Labelled photos from "rice_leaf_diseases_split", an image-classification folder in SandeepMaurya7247/Agriculture-disease-detection. The possible labels are: controlled leaf, diseased leaf.

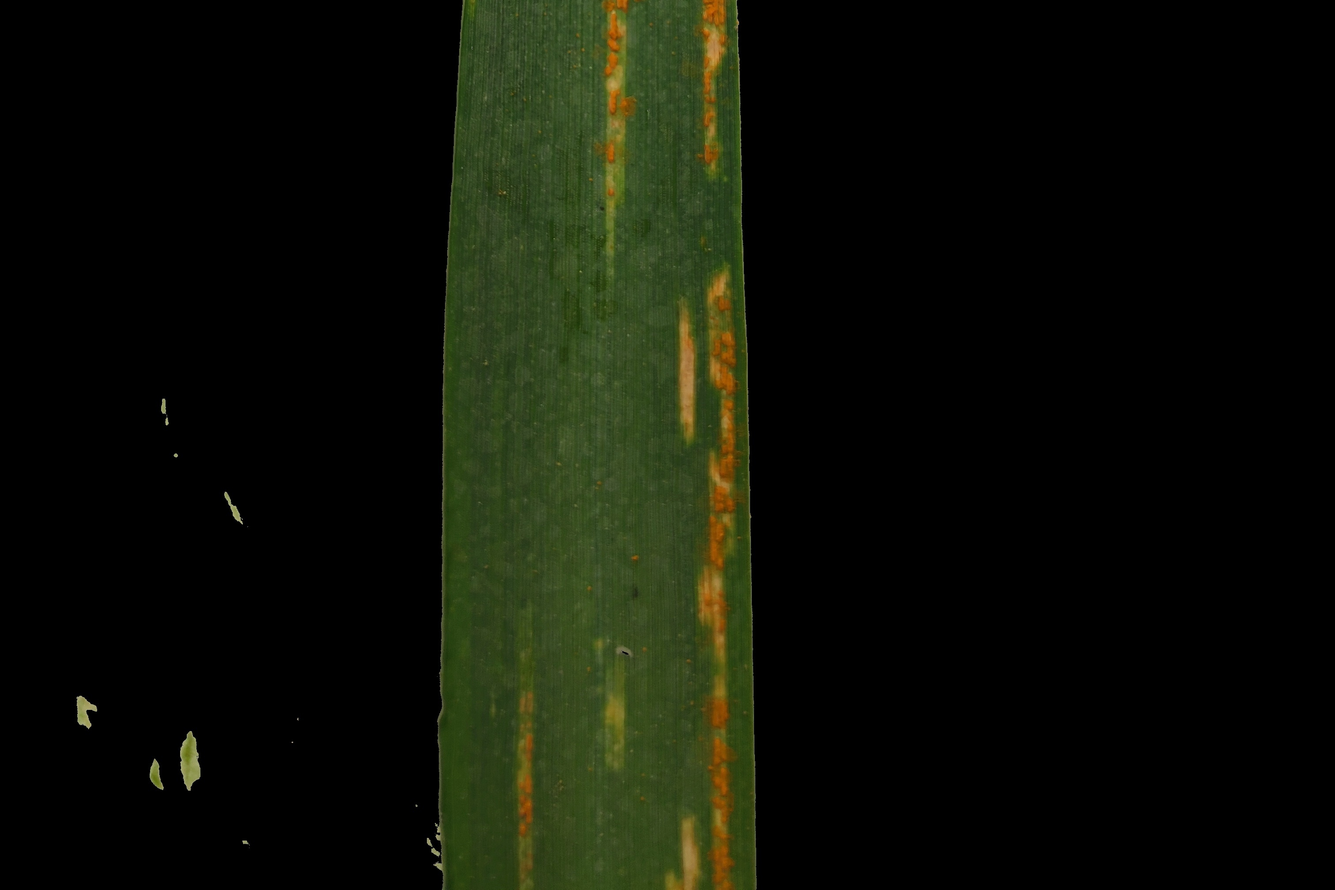
Label: diseased leaf

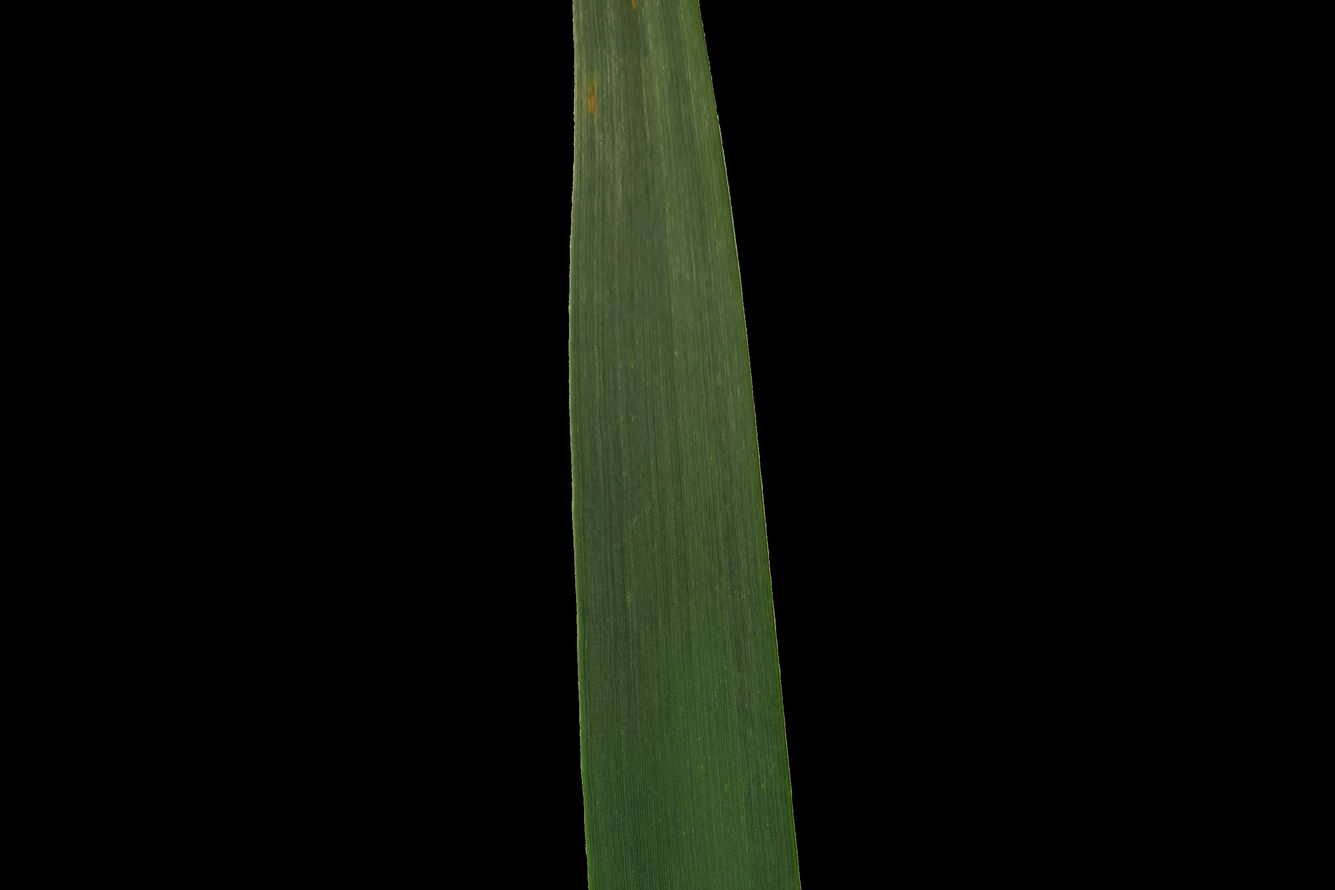
Label: controlled leaf

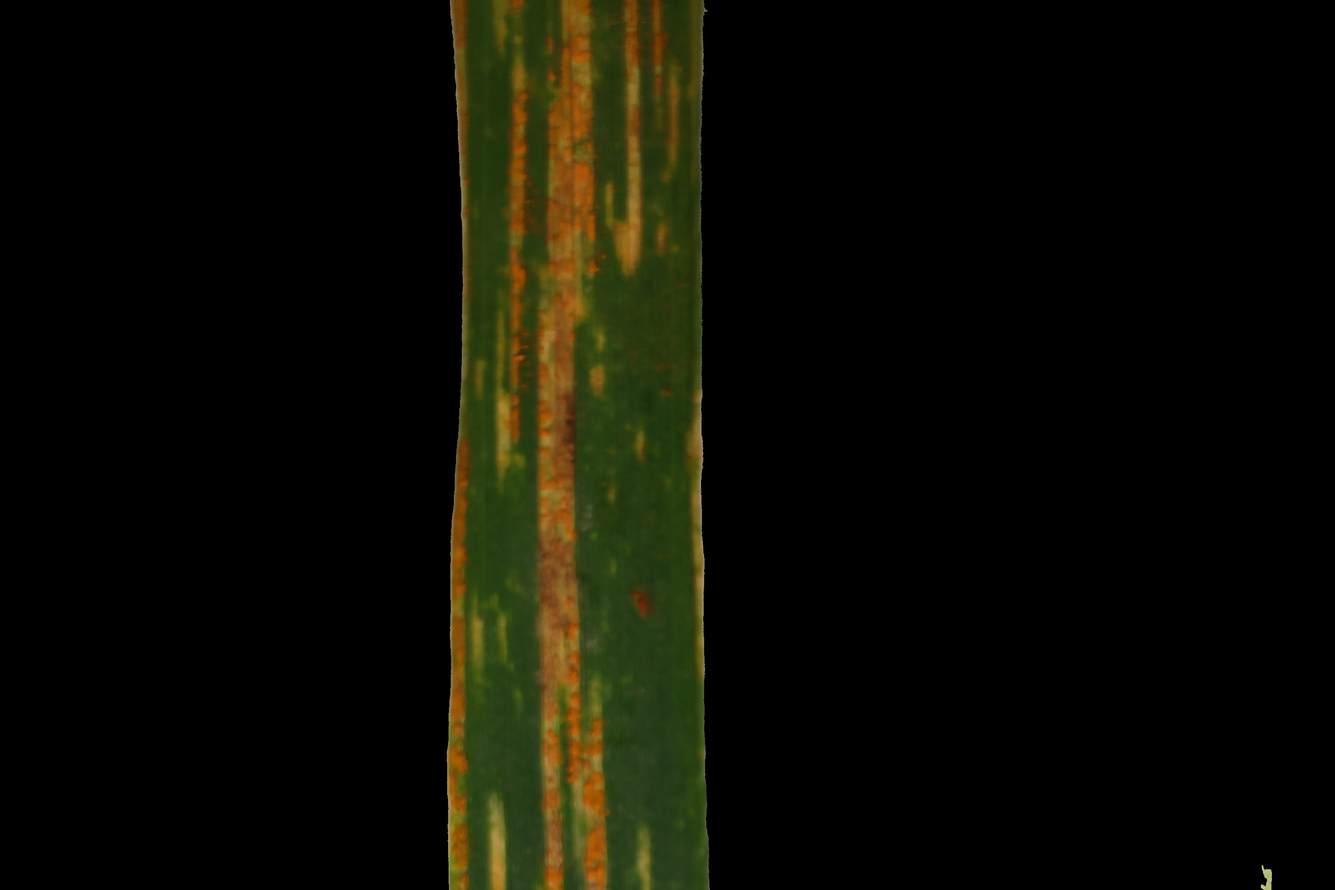
Label: diseased leaf

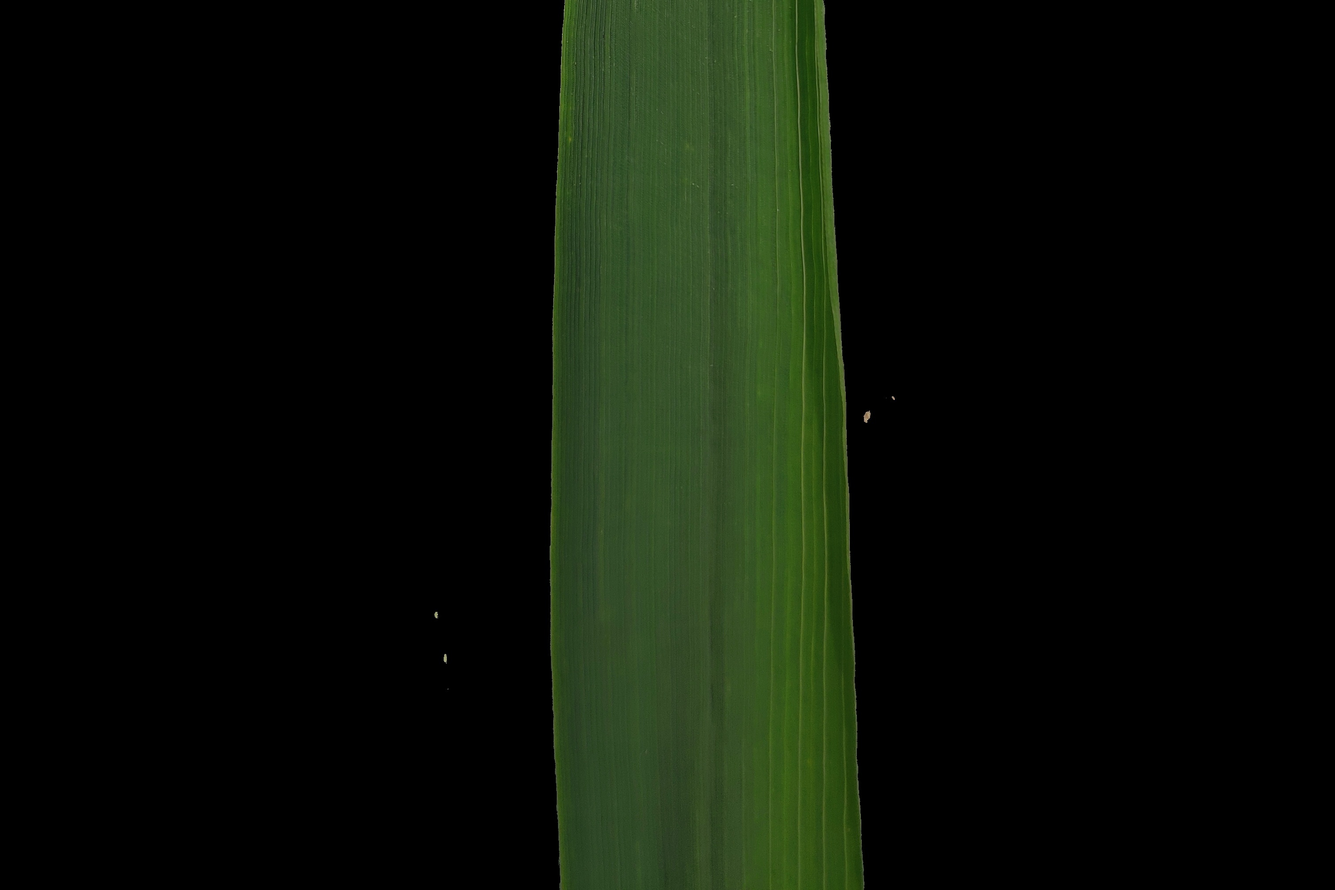
Label: controlled leaf

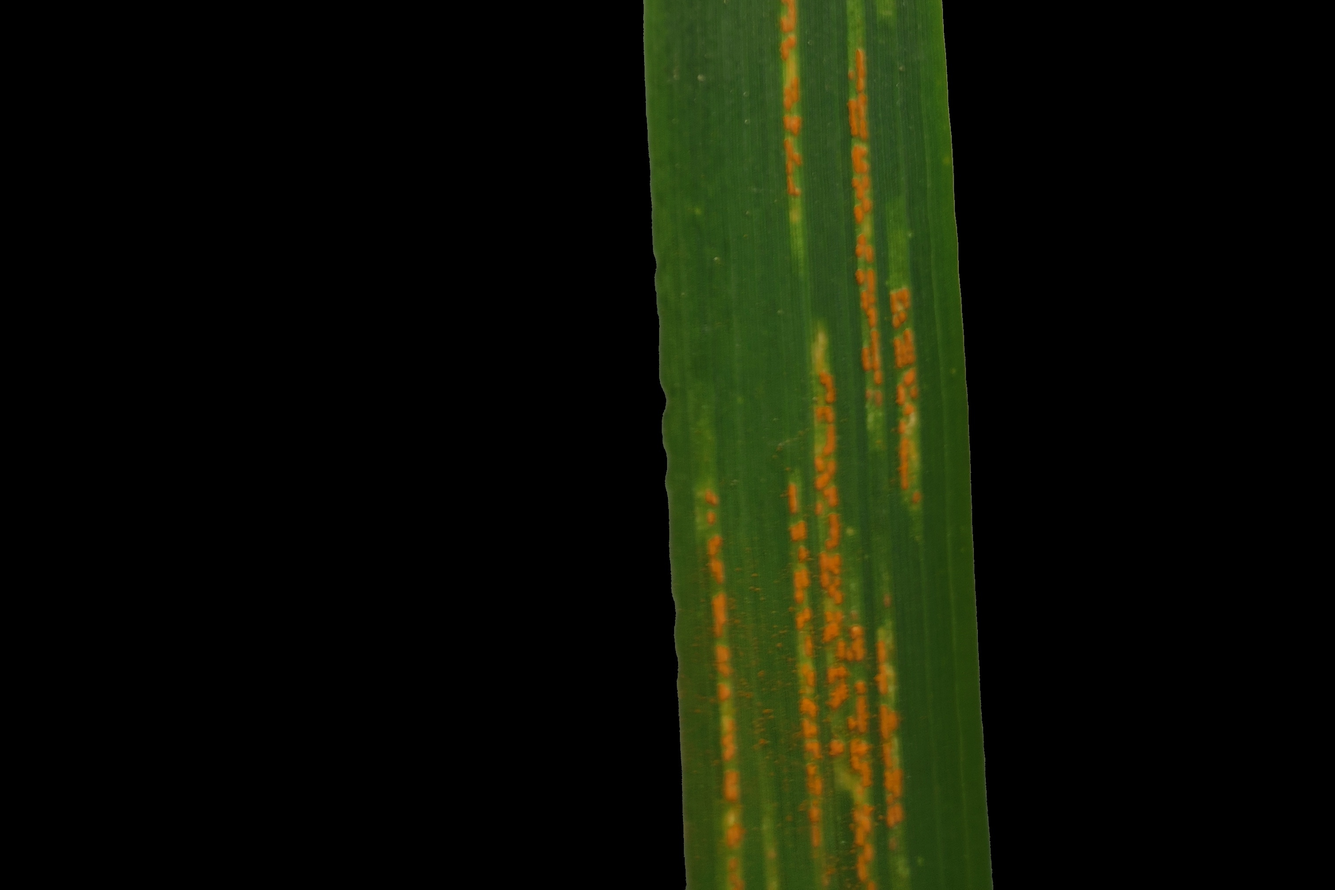
Label: diseased leaf

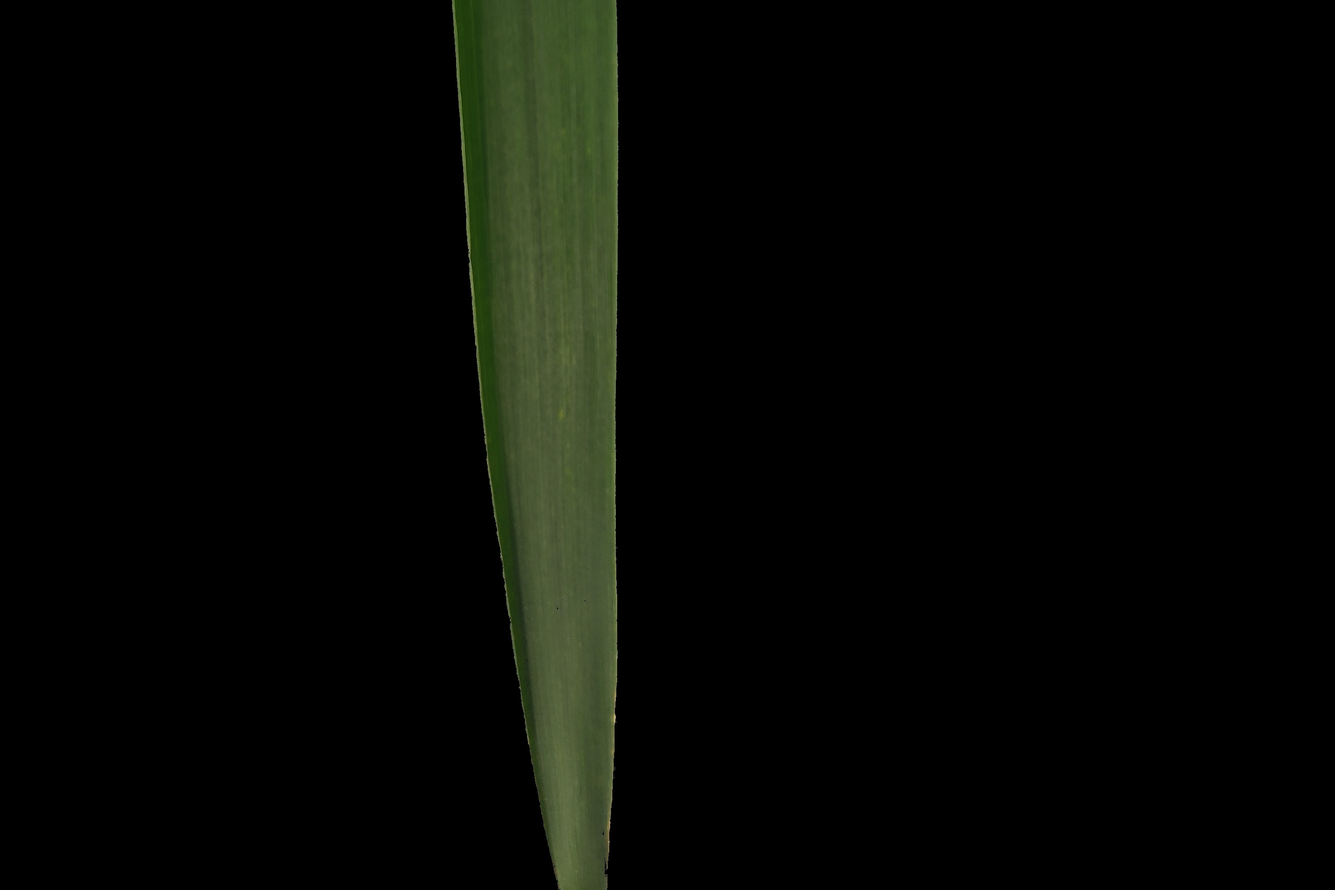
Label: controlled leaf
